Run: headless pygame with SDL's dummy video driver; simulated clock (each Clock.tick advances the game by its frame time, no real sleeping); random seed 0; keys injected as events and as key.get_pressed() state; no mouse input.
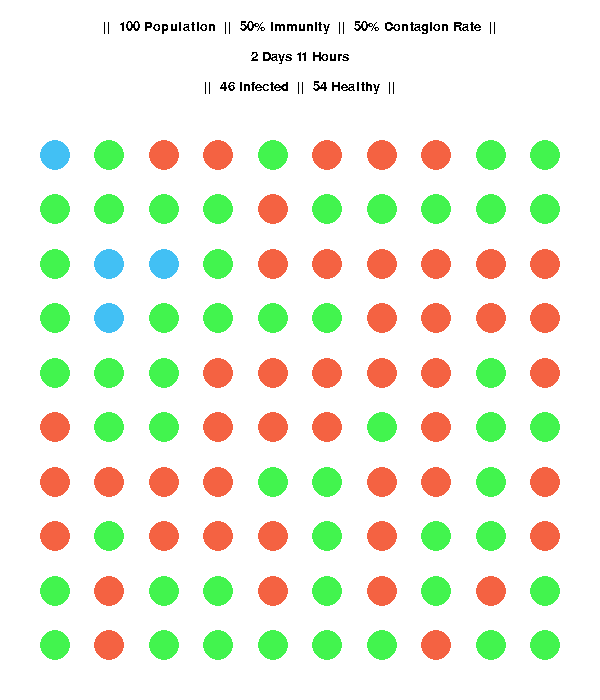
Frame 1 of 4 · flips 1–60 · no input
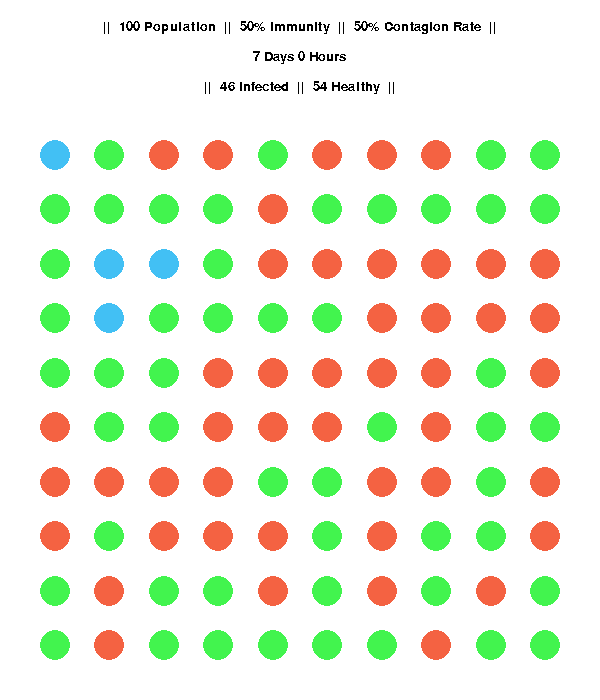
Frame 2 of 4 · flips 61–180 · tapped SPACE, RETURN · held RIGHT (→), D
Frame 3 of 4 · flips 181–300 · held DOWN (↓), S · screen unchanged from frame 2, image omitted
Frame 4 of 4 · flips 301–420 · held LEFT (←), A, UP (↑), W · screen unchanged from frame 3, image omitted

The pygame program that drew these frames:

import pygame
import random
import math

pygame.init()

screen = pygame.display.set_mode((600, 700))
pygame.display.set_caption("Herd Immunity Simulation")

run = True

random1 = 0
random2 = 0

vaxxCount = 0


font = pygame.font.SysFont('Arial', 20)

simulation = []
vaxx = []

#---------------#
# EDIT THESE VARIABLES

size = 10
immunity = 50
contagion = 50

days = 7
hours = 0

speed = 0.5
#---------------#

hours += 24 * days
currentTime = 0

tick = 0

for y in range(0, size):
    simulation.append([])
    vaxx.append([])
    for x in range(0, size):
        simulation[y].append(False)
        vaxx[y].append(False)

simulation[random.randint(0, size - 1)][random.randint(0, size - 1)] = True

if immunity == 100:
    vaxxCount += 1

while vaxxCount < round(0.01 * immunity * size ** 2):
    random1 = random.randint(0, size - 1)
    random2 = random.randint(0, size - 1)
    if simulation[random1][random2] == True:
        pass
    elif vaxx[random1][random2] == False:
        vaxx[random1][random2] = True
        vaxxCount += 1
        
vaxxCount = 0

def render(grid):
    for y in range(0, grid):
        for x in range(0, grid):
            if vaxx[y][x] == True:
                pygame.draw.circle(screen, (66, 244, 78), \
                    (round((x + 1) * (600 / (grid + 1))), \
                    round((y + 1) * (600 / (grid + 1))) + 100), \
                    round(150 / grid), 0)
            elif simulation[y][x] == True:
                pygame.draw.circle(screen, (244, 98, 66), \
                    (round((x + 1) * (600 / (grid + 1))), \
                    round((y + 1) * (600 / (grid + 1))) + 100), \
                    round(150 / grid), 0)
            else:
                pygame.draw.circle(screen, (66, 192, 244), \
                    (round((x + 1) * (600 / (grid + 1))), \
                    round((y + 1) * (600 / (grid + 1)) + 100)), \
                    round(150 / grid), 0)

def infect(infectious):
    for y in range(0, size):
        for x in range(0, size):
            if simulation[y][x] == True:
                # Surrounding Check
                for q in range(y - 1, y + 2):
                    for p in range(x - 1, x + 2):
                        try:
                            if vaxx[q][p] != True:
                                if random.randint(1, 100) <= infectious:
                                    simulation[q][p] = True
                        except:
                            pass

def count(grid, group):
    value = 0
    if group == "infc":
        for y in range(0, grid):
            for x in range(0, grid):
                if simulation[y][x] == True:
                    value += 1
    if group == "safe":
        for y in range(0, grid):
            for x in range(0, grid):
                if simulation[y][x] == False:
                    value += 1
    return value

screen.fill((255, 255, 255))

render(size)
        
info1 = font.render("||  {0} Population  ||  {1}% Immunity  ||  {2}% Contagion Rate  ||"\
    .format(size ** 2, immunity, contagion), False, (0, 0, 0))
info2 = font.render("{0} Days {1} Hours".format(math.floor(currentTime / 24), currentTime - 24 * math.floor(currentTime / 24)), False, (0, 0, 0))
info3 = font.render("||  {0} Infected  ||  {1} Healthy  ||".format(count(size, "infc"), count(size, "safe")), False, (0, 0, 0))

screen.blit(info1, (300 - info1.get_rect().width / 2, 20))
screen.blit(info2, (300 - info2.get_rect().width / 2, 50))
screen.blit(info3, (300 - info3.get_rect().width / 2, 80))

pygame.display.update()

while run:
    for event in pygame.event.get():
        if event.type == pygame.QUIT:
            run = False

    if tick >= round(1000 / 16 / speed):
        if currentTime < hours:
            infect(contagion)
            currentTime += 1

        screen.fill((255, 255, 255))

        render(size)
        
        info1 = font.render("||  {0} Population  ||  {1}% Immunity  ||  {2}% Contagion Rate  ||"\
            .format(size ** 2, immunity, contagion), False, (0, 0, 0))
        info2 = font.render("{0} Days {1} Hours".format(math.floor(currentTime / 24), currentTime - 24 * math.floor(currentTime / 24)), False, (0, 0, 0))
        info3 = font.render("||  {0} Infected  ||  {1} Healthy  ||".format(count(size, "infc"), count(size, "safe")), False, (0, 0, 0))

        screen.blit(info1, (300 - info1.get_rect().width / 2, 20))
        screen.blit(info2, (300 - info2.get_rect().width / 2, 50))
        screen.blit(info3, (300 - info3.get_rect().width / 2, 80))

        pygame.display.update()
        tick = 0
        
    tick += 1
    pygame.time.delay(16)

pygame.quit()
